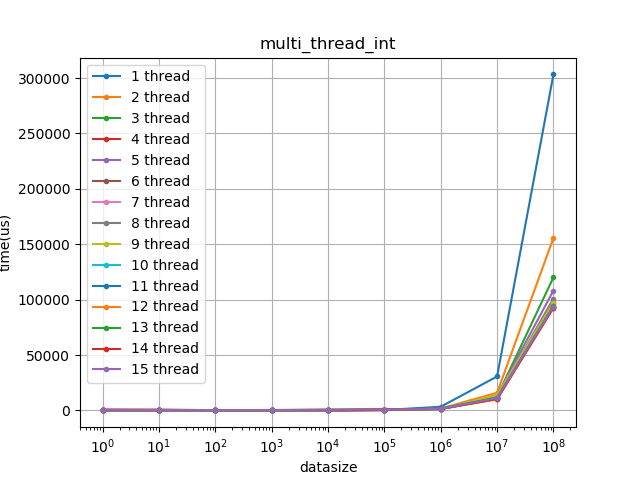

Source data for this figure (header and first rows):
1, 1, 53
1, 2, 227
1, 3, 77
1, 4, 85
1, 5, 130
1, 6, 241
1, 7, 235
1, 8, 505
1, 9, 459
1, 10, 330
1, 11, 326
1, 12, 527
1, 13, 407
1, 14, 705
1, 15, 571
10, 1, 47
10, 2, 486
10, 3, 150
10, 4, 96
10, 5, 363
10, 6, 274
10, 7, 185
10, 8, 322
10, 9, 573
10, 10, 375
10, 11, 375
10, 12, 488
10, 13, 317
10, 14, 619
10, 15, 379
100, 1, 46
100, 2, 93
100, 3, 367
100, 4, 88
100, 5, 129
100, 6, 141
100, 7, 165
100, 8, 186
100, 9, 169
100, 10, 255
100, 11, 240
100, 12, 325
100, 13, 287
100, 14, 311
100, 15, 366
1000, 1, 45
1000, 2, 79
1000, 3, 89
1000, 4, 83
1000, 5, 121
1000, 6, 155
1000, 7, 468
1000, 8, 205
1000, 9, 210
1000, 10, 233
1000, 11, 276
1000, 12, 247
1000, 13, 323
1000, 14, 363
1000, 15, 356
10000, 1, 76
... 74 more rows
